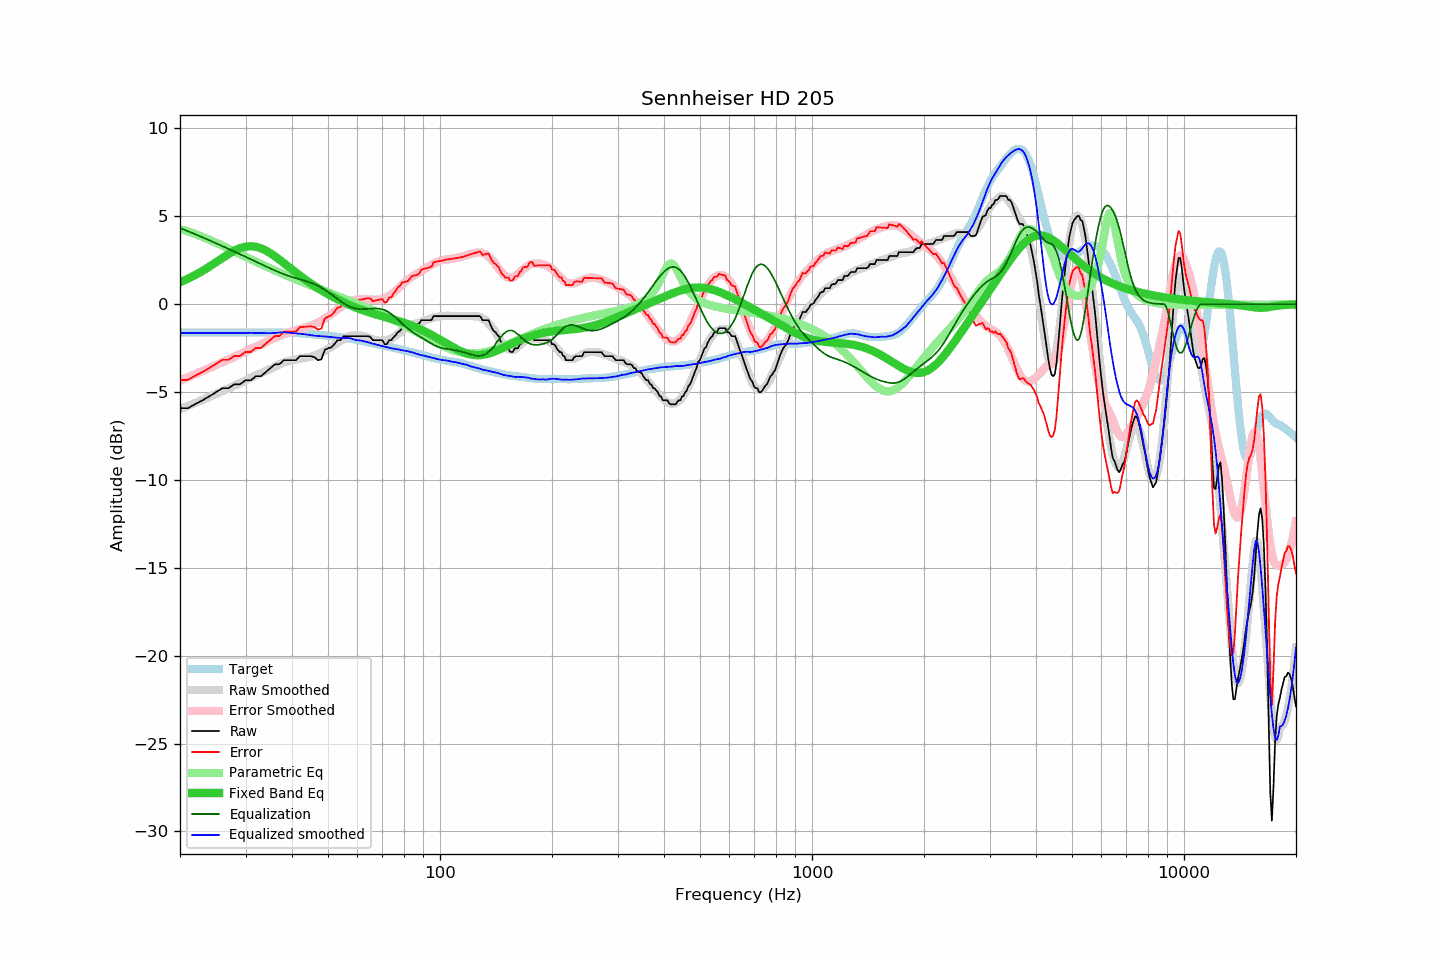

The file beside this chart, header and first rows:
frequency, raw, error, smoothed, error_smoothed, equalization, parametric_eq, equalized_raw, equalized_smoothed, target
20, -5.92, -4.31, -5.97, -4.34, 4.34, 1.25, -1.58, -1.63, -1.61
21, -5.92, -4.30, -5.79, -4.16, 4.16, 1.45, -1.76, -1.63, -1.61
22, -5.68, -4.06, -5.62, -3.98, 3.98, 1.66, -1.70, -1.64, -1.61
23, -5.47, -3.85, -5.44, -3.80, 3.80, 1.90, -1.66, -1.64, -1.61
24, -5.24, -3.62, -5.27, -3.63, 3.63, 2.14, -1.60, -1.64, -1.61
25, -5.01, -3.39, -5.11, -3.47, 3.47, 2.39, -1.54, -1.64, -1.61
26, -4.78, -3.16, -4.95, -3.31, 3.31, 2.63, -1.47, -1.64, -1.61
27, -4.78, -3.16, -4.79, -3.15, 3.15, 2.85, -1.63, -1.64, -1.61
28, -4.56, -2.94, -4.64, -2.99, 2.99, 3.04, -1.56, -1.64, -1.61
29, -4.56, -2.94, -4.49, -2.84, 2.84, 3.19, -1.71, -1.64, -1.61
30, -4.33, -2.71, -4.34, -2.70, 2.70, 3.27, -1.63, -1.64, -1.61
31, -4.33, -2.72, -4.18, -2.56, 2.56, 3.30, -1.77, -1.63, -1.61
32, -4.10, -2.49, -4.06, -2.42, 2.42, 3.27, -1.68, -1.64, -1.61
33, -4.10, -2.49, -3.93, -2.29, 2.29, 3.18, -1.81, -1.64, -1.61
34, -3.87, -2.26, -3.80, -2.15, 2.15, 3.06, -1.71, -1.65, -1.61
35, -3.64, -2.03, -3.68, -2.03, 2.03, 2.90, -1.61, -1.65, -1.61
36, -3.42, -1.81, -3.55, -1.92, 1.92, 2.72, -1.50, -1.64, -1.61
37, -3.42, -1.81, -3.42, -1.81, 1.81, 2.54, -1.61, -1.61, -1.61
38, -3.19, -1.57, -3.31, -1.71, 1.71, 2.34, -1.48, -1.60, -1.62
39, -3.19, -1.57, -3.25, -1.63, 1.63, 2.15, -1.56, -1.62, -1.62
40, -3.19, -1.56, -3.19, -1.55, 1.55, 1.97, -1.64, -1.64, -1.63
41, -3.19, -1.55, -3.13, -1.48, 1.48, 1.79, -1.71, -1.65, -1.64
42, -2.96, -1.31, -3.10, -1.42, 1.42, 1.62, -1.54, -1.68, -1.65
43, -2.96, -1.29, -3.06, -1.36, 1.36, 1.46, -1.60, -1.70, -1.67
44, -2.96, -1.28, -3.02, -1.29, 1.29, 1.31, -1.67, -1.73, -1.68
45, -2.96, -1.26, -2.99, -1.22, 1.22, 1.17, -1.74, -1.77, -1.70
46, -3.02, -1.30, -2.93, -1.14, 1.14, 1.04, -1.88, -1.79, -1.72
47, -3.19, -1.45, -2.85, -1.04, 1.04, 0.91, -2.15, -1.81, -1.74
48, -3.14, -1.38, -2.76, -0.94, 0.94, 0.79, -2.20, -1.83, -1.76
49, -2.60, -0.82, -2.66, -0.82, 0.82, 0.68, -1.78, -1.84, -1.78
50, -2.51, -0.71, -2.54, -0.69, 0.69, 0.57, -1.81, -1.85, -1.80
51, -2.46, -0.64, -2.43, -0.56, 0.56, 0.47, -1.89, -1.87, -1.82
52, -2.28, -0.44, -2.32, -0.43, 0.43, 0.37, -1.85, -1.89, -1.84
53, -2.05, -0.19, -2.21, -0.30, 0.30, 0.28, -1.75, -1.91, -1.86
54, -2.05, -0.17, -2.09, -0.17, 0.17, 0.19, -1.87, -1.92, -1.88
55, -1.82, 0.09, -1.99, -0.06, 0.06, 0.11, -1.76, -1.93, -1.91
56, -1.82, 0.11, -1.89, 0.04, -0.04, 0.04, -1.85, -1.92, -1.93
57, -1.82, 0.14, -1.81, 0.12, -0.12, -0.04, -1.94, -1.93, -1.95
58, -1.82, 0.16, -1.78, 0.19, -0.19, -0.11, -2.00, -1.97, -1.98
59, -1.82, 0.19, -1.79, 0.24, -0.24, -0.17, -2.05, -2.03, -2.01
60, -1.82, 0.22, -1.79, 0.27, -0.27, -0.23, -2.09, -2.05, -2.04
61, -1.82, 0.25, -1.78, 0.28, -0.28, -0.29, -2.10, -2.07, -2.07
62, -1.82, 0.28, -1.81, 0.28, -0.28, -0.34, -2.10, -2.09, -2.10
63, -1.82, 0.31, -1.85, 0.28, -0.28, -0.39, -2.09, -2.13, -2.13
64, -1.82, 0.34, -1.90, 0.27, -0.27, -0.44, -2.09, -2.16, -2.16
65, -1.87, 0.33, -1.95, 0.26, -0.26, -0.49, -2.13, -2.21, -2.19
66, -2.05, 0.18, -2.00, 0.25, -0.25, -0.53, -2.30, -2.24, -2.22
67, -2.05, 0.21, -2.04, 0.24, -0.24, -0.57, -2.29, -2.28, -2.25
68, -2.05, 0.24, -2.07, 0.25, -0.25, -0.61, -2.29, -2.32, -2.28
69, -2.05, 0.26, -2.10, 0.26, -0.26, -0.65, -2.31, -2.36, -2.31
70, -2.05, 0.29, -2.10, 0.29, -0.29, -0.69, -2.34, -2.39, -2.34
71, -2.28, 0.09, -2.08, 0.34, -0.34, -0.72, -2.61, -2.42, -2.37
72, -2.27, 0.13, -2.05, 0.40, -0.40, -0.76, -2.67, -2.45, -2.40
73, -2.05, 0.38, -2.00, 0.47, -0.47, -0.79, -2.52, -2.48, -2.43
74, -2.05, 0.41, -1.95, 0.56, -0.56, -0.83, -2.61, -2.51, -2.46
75, -1.88, 0.61, -1.87, 0.66, -0.66, -0.87, -2.53, -2.53, -2.48
76, -1.76, 0.75, -1.78, 0.76, -0.76, -0.90, -2.52, -2.54, -2.51
77, -1.59, 0.95, -1.70, 0.87, -0.87, -0.94, -2.46, -2.57, -2.54
78, -1.53, 1.04, -1.61, 0.99, -0.99, -0.98, -2.51, -2.59, -2.57
79, -1.37, 1.23, -1.53, 1.10, -1.10, -1.02, -2.46, -2.62, -2.60
... 553 more rows
